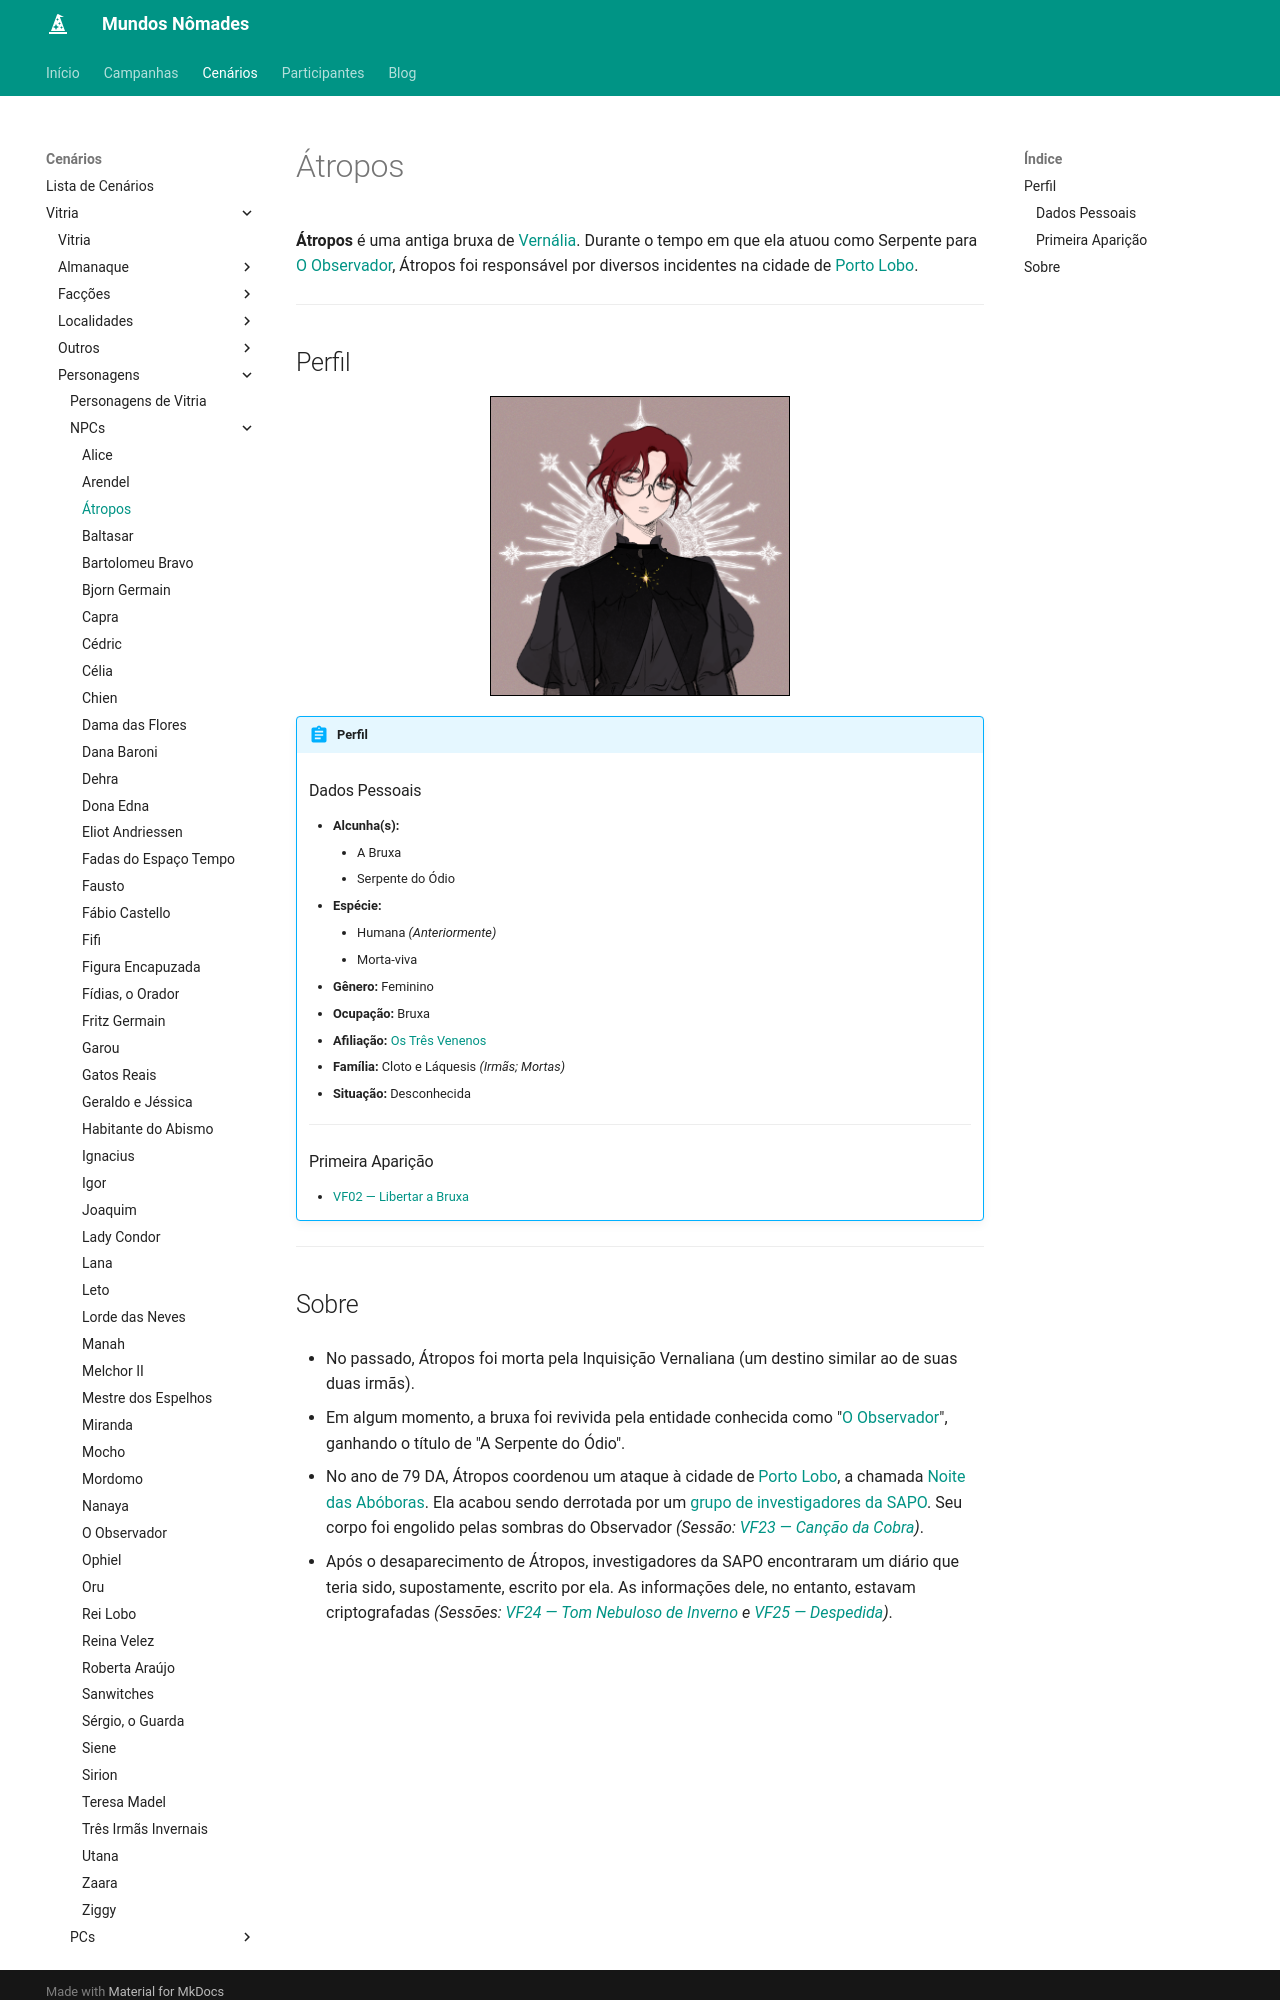

repository: Henrique42/MundosNomades · page: Cenários/Vitria/Personagens/NPCs/Átropos/index.html · generator: mkdocs

**Átropos** é uma antiga bruxa de [[Vernália]]. Durante o tempo em que ela atuou como Serpente para [[O Observador]], Átropos foi responsável por diversos incidentes na cidade de [[Porto Lobo]].

---

## Perfil

<figure align="center">
	<img src="/MundosNomades/img/Vitria/NPCs/Bruxa Átropos.png" width="300" style="border: 1px solid black;" alt="Átropos">
</figure>

!!! abstract "Perfil"
	### Dados Pessoais
	- **Alcunha(s):**
		- A Bruxa
		- Serpente do Ódio
	- **Espécie:** 
		- Humana *(Anteriormente)*
		- Morta-viva
	- **Gênero:** Feminino
	- **Ocupação:** Bruxa
	- **Afiliação:** [[Os Três Venenos]]
	- **Família:** Cloto e Láquesis *(Irmãs; Mortas)*
	- **Situação:** Desconhecida
	---
	### Primeira Aparição
	- [[VF02 ― Libertar a Bruxa]]

---
